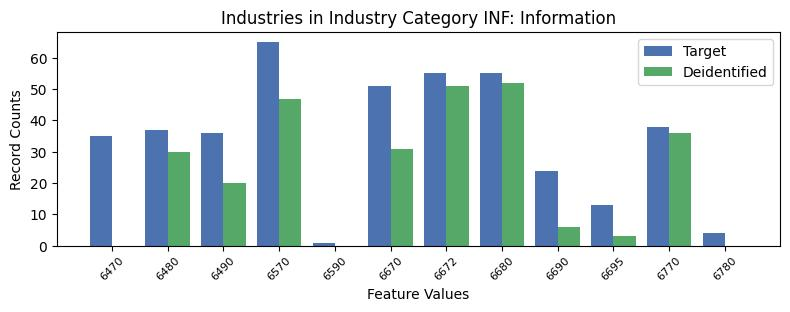

The data file committed next to this chart (first rows):
, INDP, count_target, count_deidentified
10, 6470, 35, 0.0
7, 6480, 37, 30.0
8, 6490, 36, 20.0
3, 6570, 65, 47.0
11, 6590, 1, 0.0
1, 6670, 51, 31.0
4, 6672, 55, 51.0
2, 6680, 55, 52.0
0, 6690, 24, 6.0
5, 6695, 13, 3.0
6, 6770, 38, 36.0
9, 6780, 4, 0.0
